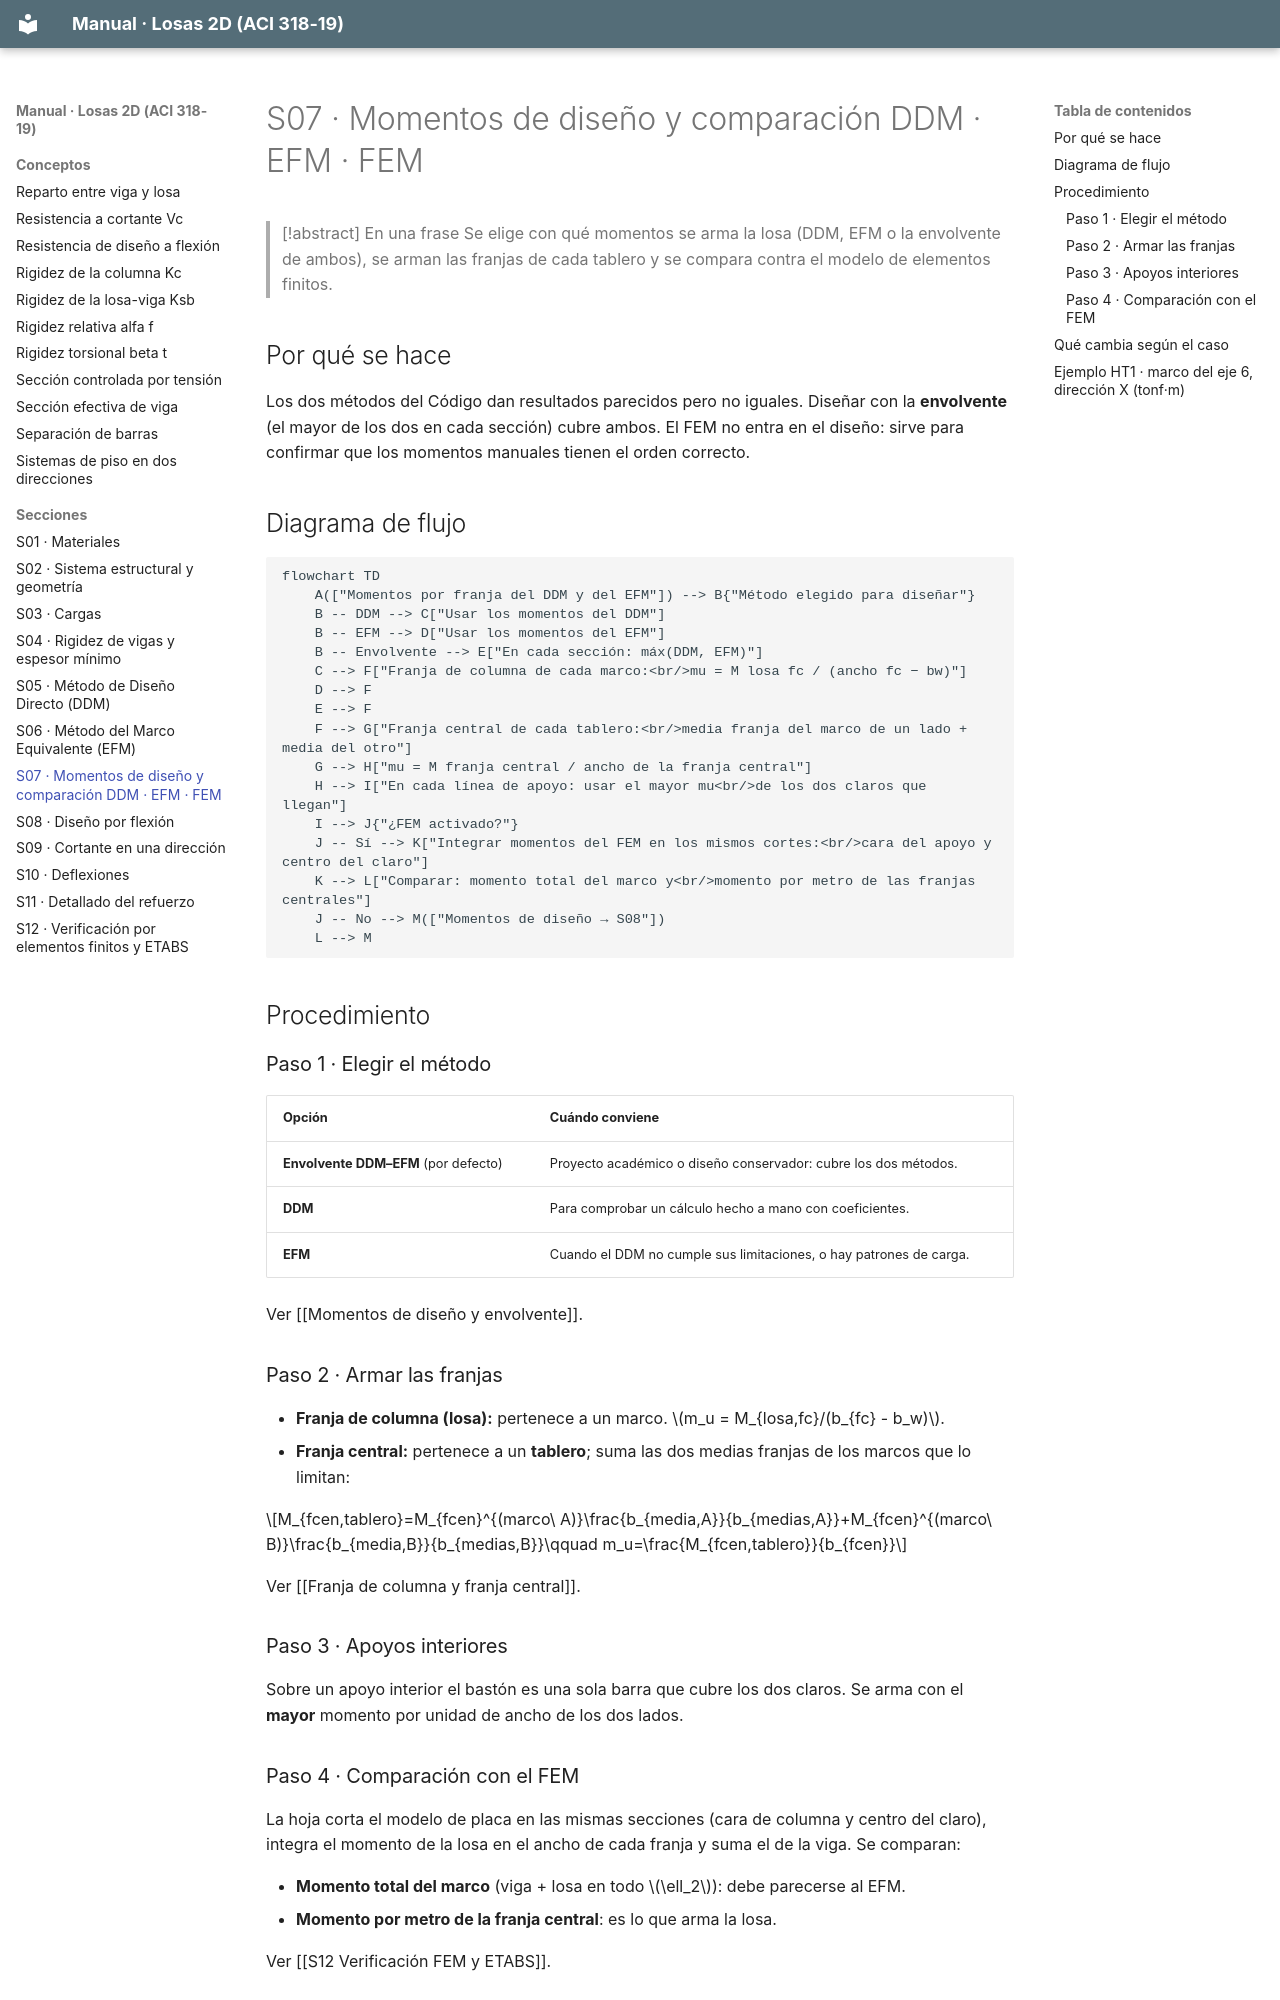

repository: A-Terron/Losas-2D · page: Secciones/S07 Momentos de diseño y comparación/index.html · generator: mkdocs

---
tags: [losas-2d, seccion]
hoja: 7
aci: ["6.2.4.1", "8.10.6.2 (318-14)", "8.11.6.6 (318-14)"]
---
# S07 · Momentos de diseño y comparación DDM · EFM · FEM

> [!abstract] En una frase
> Se elige con qué momentos se arma la losa (DDM, EFM o la envolvente de ambos), se arman las franjas de cada tablero y se compara contra el modelo de elementos finitos.

## Por qué se hace

Los dos métodos del Código dan resultados parecidos pero no iguales. Diseñar con la **envolvente** (el mayor de los dos en cada sección) cubre ambos. El FEM no entra en el diseño: sirve para confirmar que los momentos manuales tienen el orden correcto.

## Diagrama de flujo

```mermaid
flowchart TD
    A(["Momentos por franja del DDM y del EFM"]) --> B{"Método elegido para diseñar"}
    B -- DDM --> C["Usar los momentos del DDM"]
    B -- EFM --> D["Usar los momentos del EFM"]
    B -- Envolvente --> E["En cada sección: máx(DDM, EFM)"]
    C --> F["Franja de columna de cada marco:<br/>mu = M losa fc / (ancho fc − bw)"]
    D --> F
    E --> F
    F --> G["Franja central de cada tablero:<br/>media franja del marco de un lado + media del otro"]
    G --> H["mu = M franja central / ancho de la franja central"]
    H --> I["En cada línea de apoyo: usar el mayor mu<br/>de los dos claros que llegan"]
    I --> J{"¿FEM activado?"}
    J -- Sí --> K["Integrar momentos del FEM en los mismos cortes:<br/>cara del apoyo y centro del claro"]
    K --> L["Comparar: momento total del marco y<br/>momento por metro de las franjas centrales"]
    J -- No --> M(["Momentos de diseño → S08"])
    L --> M
```

## Procedimiento

### Paso 1 · Elegir el método

| Opción | Cuándo conviene |
|---|---|
| **Envolvente DDM–EFM** (por defecto) | Proyecto académico o diseño conservador: cubre los dos métodos. |
| **DDM** | Para comprobar un cálculo hecho a mano con coeficientes. |
| **EFM** | Cuando el DDM no cumple sus limitaciones, o hay patrones de carga. |

Ver [[Momentos de diseño y envolvente]].

### Paso 2 · Armar las franjas

- **Franja de columna (losa):** pertenece a un marco. $m_u = M_{losa,fc}/(b_{fc} - b_w)$.
- **Franja central:** pertenece a un **tablero**; suma las dos medias franjas de los marcos que lo limitan:

$$M_{fcen,tablero}=M_{fcen}^{(marco\ A)}\frac{b_{media,A}}{b_{medias,A}}+M_{fcen}^{(marco\ B)}\frac{b_{media,B}}{b_{medias,B}}\qquad m_u=\frac{M_{fcen,tablero}}{b_{fcen}}$$

Ver [[Franja de columna y franja central]].

### Paso 3 · Apoyos interiores

Sobre un apoyo interior el bastón es una sola barra que cubre los dos claros. Se arma con el **mayor** momento por unidad de ancho de los dos lados.
